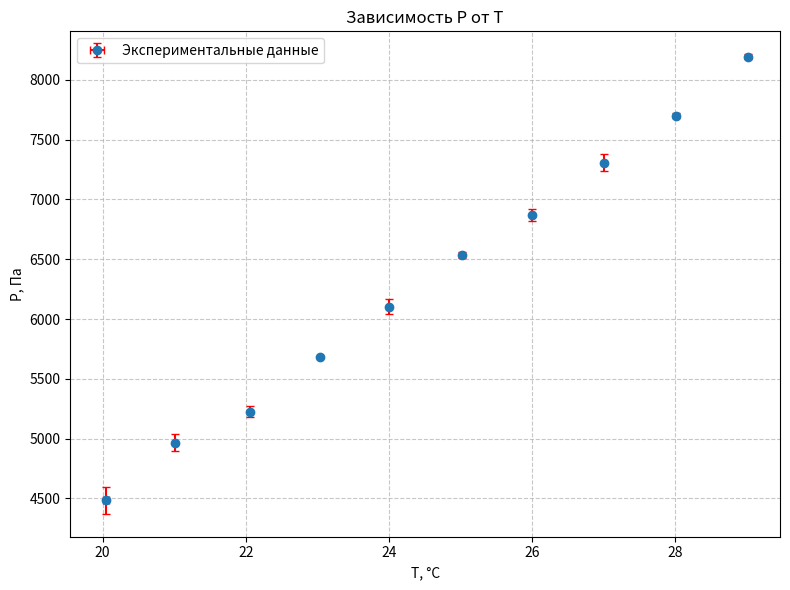

This figure's Python source: (Note: this script raises an exception after producing the figure.)
import numpy as np
import matplotlib.pyplot as plt

# Исходные данные
T = np.array([20.045, 21.005, 22.055, 23.03, 24.00, 25.025, 26.00, 27.00, 28.015, 29.01])  # Температура в °C
P = np.array([4482.7776, 4963.0752, 5224.57056, 5682.63216, 6104.22672, 6533.82624, 
              6868.25568, 7306.7496, 7698.99264, 8196.1896])  # Давление (Па)

dT = np.array([0.045, 0.005, 0.015, 0.01, 0.01, 0.005, 0.01, 0.0, 0.025, 0.0])  # Погрешность температуры
dP = np.array([112.06944, 71.1552, 44.472, 9.48736, 61.66784, 27.27616, 51.58752, 72.34112, 20.7536, 18.38176])  # Погрешность давления

# Перевод температуры в Кельвины
T_K = T + 273.15  # Температура в Кельвинах

# Пересчет величин
inv_T_K = 1 / T_K  # 1/T_K
lnP = np.log(P)  # lnP

# Расчет погрешностей
dT_K = dT  # Погрешность температуры в Кельвинах
d_inv_T_K = dT_K / (T_K**2)  # Погрешность для 1/T_K
d_lnP = dP / P  # Погрешность для lnP (относительная погрешность)

# Подбор линейной регрессии (мнк) для ln(P) от 1/T_K
coeffs = np.polyfit(inv_T_K, lnP, 1)  # Коэффициенты прямой (угловой и свободный)
slope = coeffs[0]  # Угловой коэффициент
intercept = coeffs[1]  # Свободный член

# График 1: P(T) с погрешностями
plt.figure(figsize=(8, 6))
plt.errorbar(T, P, xerr=dT, yerr=dP, fmt='o', ecolor='red', capsize=3, label="Экспериментальные данные")
plt.xlabel("T, °C")
plt.ylabel("P, Па")
plt.title("Зависимость P от T")
plt.grid(True, linestyle="--", alpha=0.7)
plt.legend()
plt.tight_layout()

# Сохранение графика 1
plt.savefig("images/graph1.png", dpi=300)
plt.close()

# График 2: ln(P) от 1/T_K с погрешностями
plt.figure(figsize=(8, 6))
plt.errorbar(inv_T_K, lnP, xerr=d_inv_T_K, yerr=d_lnP, fmt='o', ecolor='blue', capsize=3, label="Экспериментальные данные")

# Линия, полученная методом наименьших квадратов
plt.plot(inv_T_K, np.polyval(coeffs, inv_T_K), 'g--', label=f"Линия МНК: $y = {slope:.3f}x + {intercept:.3f}$")

plt.xlabel("1/T_K, 1/K")
plt.ylabel("ln(P), 1")
plt.title("Зависимость ln(P) от 1/T_K")
plt.grid(True, linestyle="--", alpha=0.7)
plt.legend()
plt.tight_layout()

# Сохранение графика 2
plt.savefig("images/graph2.png", dpi=300)
plt.close()
